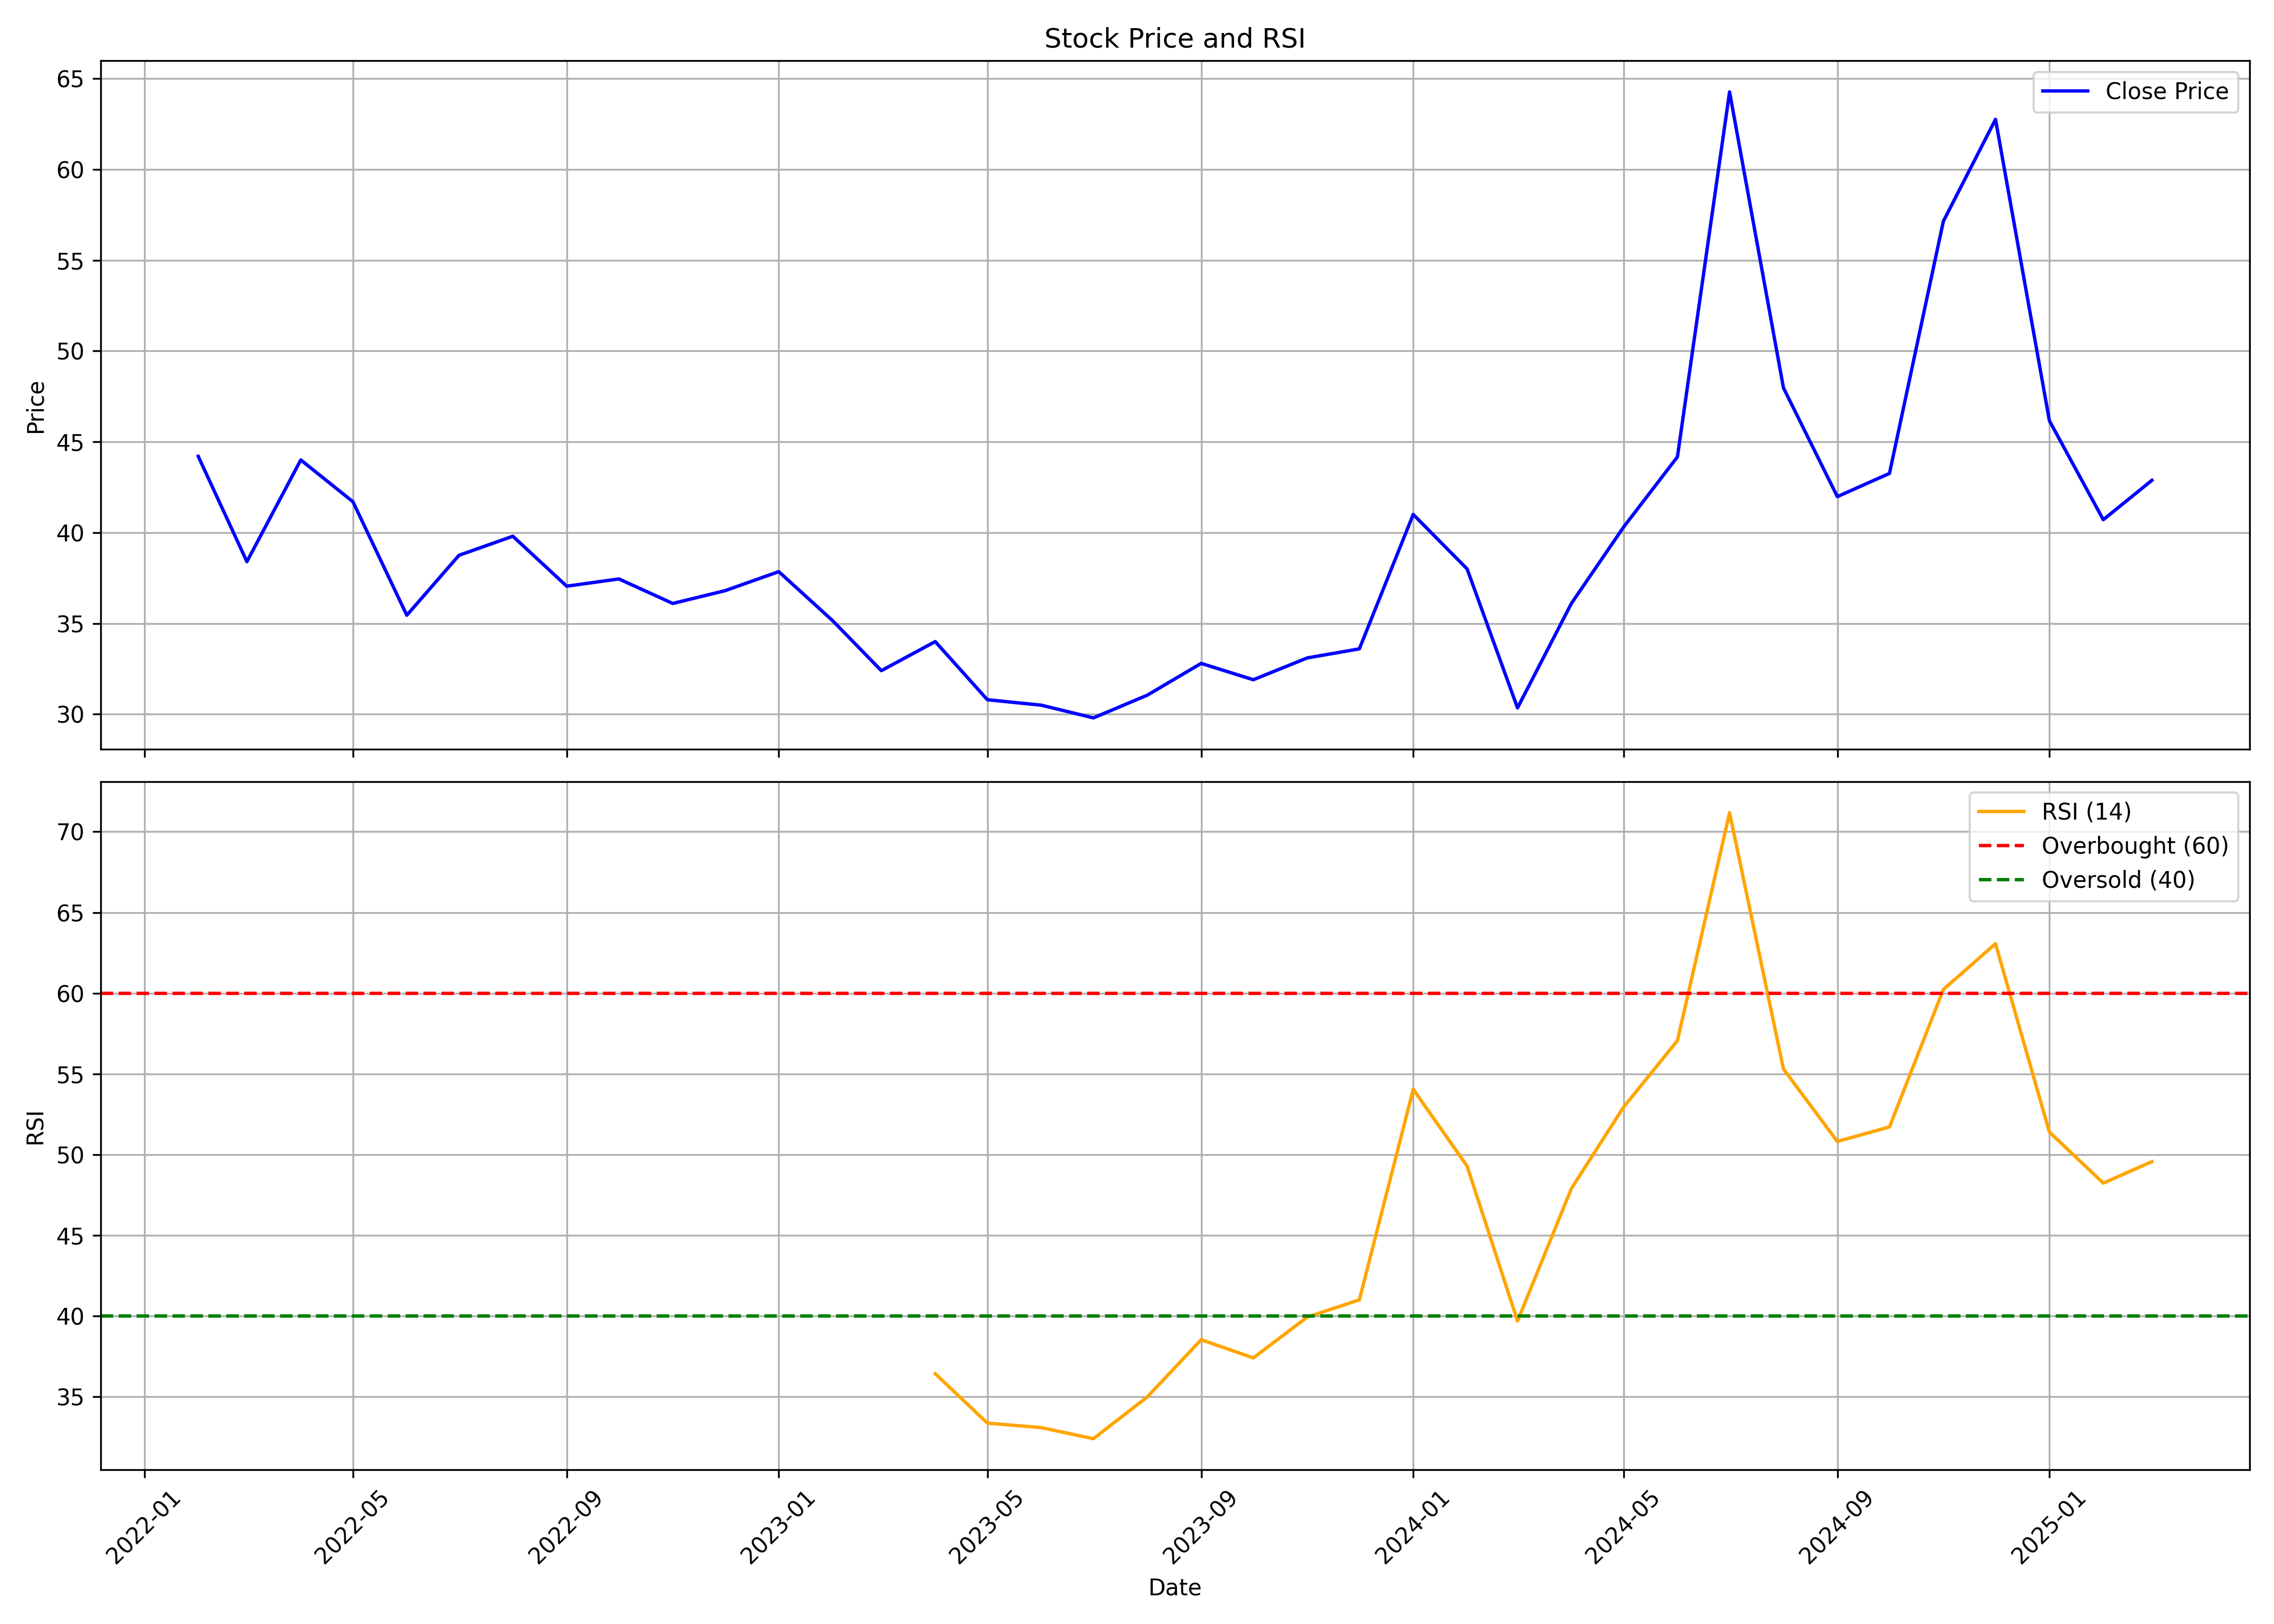

Source data for this figure (header and first rows):
, date, symbol, open, high, low, close, volume, rsi
0, 2022-02-01, FIBERWEB, 48.75, 52.45, 40.4, 44.2, 844186, 
1, 2022-03-01, FIBERWEB, 44.2, 46.75, 37.9, 38.4, 913524, 
2, 2022-04-01, FIBERWEB, 39.0, 52.5, 38.95, 44.0, 1803573, 
3, 2022-05-01, FIBERWEB, 45.4, 51.45, 38.7, 41.7, 2612741, 
4, 2022-06-01, FIBERWEB, 42.45, 43.0, 31.0, 35.45, 991511, 
5, 2022-07-01, FIBERWEB, 36.0, 41.65, 35.25, 38.75, 971634, 
6, 2022-08-01, FIBERWEB, 40.75, 44.0, 33.4, 39.8, 1115926, 
7, 2022-09-01, FIBERWEB, 40.05, 42.9, 35.0, 37.05, 770939, 
8, 2022-10-01, FIBERWEB, 37.75, 40.45, 31.5, 37.45, 522116, 
9, 2022-11-01, FIBERWEB, 37.45, 42.2, 35.0, 36.1, 753007, 
10, 2022-12-01, FIBERWEB, 36.8, 39.3, 32.0, 36.8, 1004869, 
11, 2023-01-01, FIBERWEB, 36.25, 39.0, 33.3, 37.85, 1359773, 
12, 2023-02-01, FIBERWEB, 38.55, 41.85, 32.8, 35.15, 1156440, 
13, 2023-03-01, FIBERWEB, 35.1, 37.0, 31.5, 32.4, 635829, 
14, 2023-04-01, FIBERWEB, 33.6, 35.35, 31.2, 34.0, 494749, 36.44
15, 2023-05-01, FIBERWEB, 34.0, 37.45, 29.5, 30.8, 2749789, 33.38
16, 2023-06-01, FIBERWEB, 30.8, 32.2, 29.55, 30.5, 1074358, 33.1
17, 2023-07-01, FIBERWEB, 30.5, 32.35, 27.05, 29.8, 1623194, 32.41
18, 2023-08-01, FIBERWEB, 30.35, 33.8, 29.05, 31.05, 2019623, 35
19, 2023-09-01, FIBERWEB, 30.8, 36.0, 29.9, 32.8, 4329427, 38.54
20, 2023-10-01, FIBERWEB, 32.8, 34.8, 29.15, 31.9, 2084093, 37.41
21, 2023-11-01, FIBERWEB, 31.9, 33.75, 31.0, 33.1, 1429521, 39.94
22, 2023-12-01, FIBERWEB, 33.45, 36.65, 30.9, 33.6, 3019887, 41.01
23, 2024-01-01, FIBERWEB, 33.6, 43.5, 33.1, 41.0, 6125815, 54.05
24, 2024-02-01, FIBERWEB, 41.35, 45.25, 34.4, 38.0, 4138831, 49.29
25, 2024-03-01, FIBERWEB, 38.0, 38.75, 29.0, 30.35, 2033455, 39.7
26, 2024-04-01, FIBERWEB, 30.95, 41.5, 30.95, 36.1, 3037074, 47.91
27, 2024-05-01, FIBERWEB, 36.1, 43.9, 32.9, 40.3, 10855623, 52.94
28, 2024-06-01, FIBERWEB, 42.45, 48.88, 35.1, 44.17, 7843346, 57.06
29, 2024-07-01, FIBERWEB, 44.41, 64.26, 40.51, 64.26, 18174482, 71.18
30, 2024-08-01, FIBERWEB, 65.79, 66.6, 46.6, 47.97, 6115475, 55.3
31, 2024-09-01, FIBERWEB, 48.58, 50.99, 40.36, 41.98, 1143110, 50.82
32, 2024-10-01, FIBERWEB, 41.2, 46.0, 37.4, 43.26, 855113, 51.72
33, 2024-11-01, FIBERWEB, 46.3, 58.0, 43.11, 57.14, 4913627, 60.23
34, 2024-12-01, FIBERWEB, 58.2, 65.99, 55.38, 62.75, 5964362, 63.07
35, 2025-01-01, FIBERWEB, 63.7, 63.7, 43.92, 46.16, 2226522, 51.4
36, 2025-02-01, FIBERWEB, 46.74, 49.39, 40.02, 40.71, 2075481, 48.24
37, 2025-03-01, FIBERWEB, 41.74, 44.0, 38.4, 42.88, 372734, 49.57
